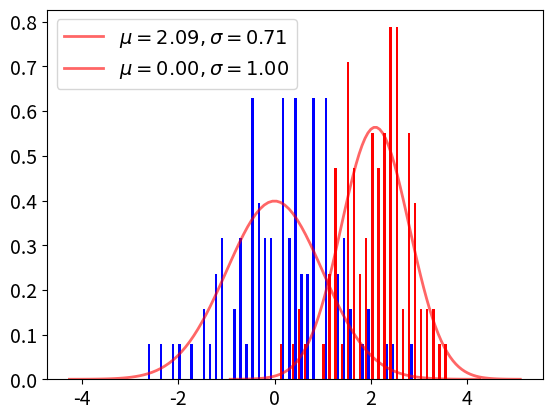

Here is the Python script that generated this plot:
import random
import matplotlib.pyplot as plt
from numpy.random import normal
from numpy.random import beta as beta_sample
from numpy import linspace
from scipy.stats import beta,norm
from scipy.optimize import minimize, brentq
import operator
import math

# Number of training point
m=100

# generate the sigma and the mu for the random generator
mu_1=2.0*math.pi/3.0
sigma_1=math.sqrt(0.5)

mu_2=0.0
sigma_2=1.0


# Draw examples and assign labels
x1 = list(normal(mu_1,sigma_1,m))
y1 = [1]*m
# print(sorted(x1))
x2 = list(normal(mu_2,sigma_2,m))
y2 = [-1]*m
# print(sorted(x2))

# Combine positive and negative examples
x = x1 + x2
y = y1 + y2

#plot the examples
plt.hist([x1,x2], bins=50, color=['r','b'],density=True)


# PDF plot of N(0,1) change to nomal distribution
ls1 = linspace(norm.ppf(0.00001, mu_1,sigma_1),norm.ppf(0.99999, mu_1, sigma_1), 100)
plt.plot(ls1, norm.pdf(ls1, mu_1, sigma_1), 'r-', lw=2, alpha=0.6, label=r"$\mu={0:.2f},\sigma={1:.2f}$".format(mu_1,sigma_1))

# PDF plot of N(2pi/3,sqrt(0.5))
ls2 = linspace(norm.ppf(0.00001, mu_2,sigma_2),norm.ppf(0.99999, mu_2, sigma_2), 100)
plt.plot(ls2, norm.pdf(ls2, mu_2, sigma_2), 'r-', lw=2, alpha=0.6, label=r"$\mu={0:.2f},\sigma={1:.2f}$".format(mu_2,sigma_2))

plt.xticks(size=14)
plt.yticks(size=14)
plt.legend(fontsize=14)
# plt.savefig("fig-mix-beta.png")
plt.savefig("fig-mix-norm-samples.png")
#plt.show()


def compute_empirical_risk(x, y, b):
    """
    x - input
    y - output
    b - dividing point
    """
    error_counts = 0.0
    for (idx,val) in enumerate(x):
        if (val <= b) and (y[idx] > 0):
            error_counts += 1
        elif (val > b) and (y[idx] < 0):
            error_counts += 1
            
    return error_counts/len(x)

def find_thresh(x, y, N=400):
    """
    x - input
    y - output
    N - number of hypotheses
    """
    emp_errs, true_errs = {}, {}
    sorted_x = sorted(x)
    for idx in range(1200):
        # if idx % 200 == 0:
        #     print(idx)
        b = (1.0*idx)/N
        # Empirical error
        emp_err = compute_empirical_risk(x, y, b)
        # True error of the same hypothesis
        #true_err = 0.5*beta.cdf(b,alpha_1,beta_1) + 0.5*(1 - beta.cdf(b,alpha_2,beta_2))
        true_err =0.5*norm.cdf(b,mu_1,sigma_1)+0.5*(1-norm.cdf(b,mu_2,sigma_2))
        emp_errs[b] = emp_err
        true_errs[b] = true_err
    sorted_emp_errs = sorted(emp_errs.items(), key=operator.itemgetter(1))
    sorted_true_errs = sorted(true_errs.items(), key=operator.itemgetter(1))
    b, emp_err = sorted_emp_errs[0]
    bast, true_err = sorted_true_errs[0]
    return b, emp_err, true_errs[b], bast, true_err

def find_bayes_thresh():
    #f = lambda x : beta.pdf(x,alpha_1,beta_1) - beta.pdf(x,alpha_2,beta_2)
    f = lambda x : norm.pdf(x,mu_1,sigma_1) - norm.pdf(x,mu_2,sigma_2)
    res = brentq(f, 0, 1)
    print(res)
    return res

def compute_bayes_error(b):
    #bayes = 0.5*beta.cdf(b,alpha_1,beta_1) + 0.5*(1 - beta.cdf(b,alpha_2,beta_2))
    bayes = 0.5*norm.cdf(b,mu_1,sigma_1) + 0.5*(1 - norm.cdf(b,mu_2,sigma_2))

# learning on the sampled data
hs, hs_emp_err, hs_true_err, hast, hast_true_err = find_thresh(x, y, N=400)
print("Boundary:{}".format(hs))
print("h_S = {}\n\tEmpirical error L_S(h_S) = {}\n\tTrue error L_D(h_S) = {}\nh^ast={}\n\tTrue_error L_D(h^ast) = {}".format(hs, hs_emp_err, hs_true_err,hast, hast_true_err))
